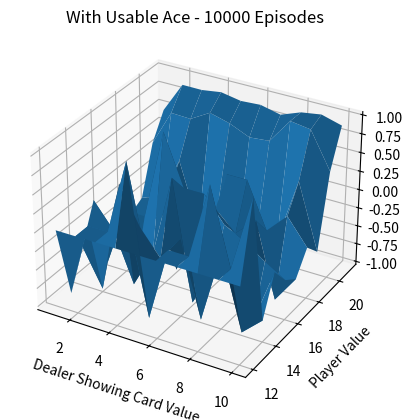
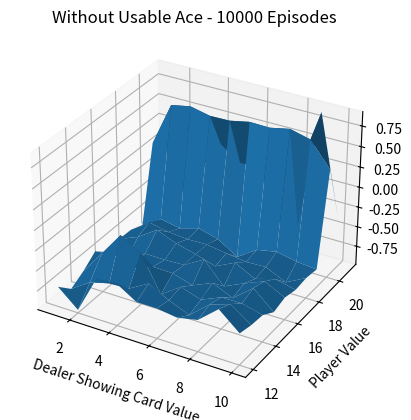
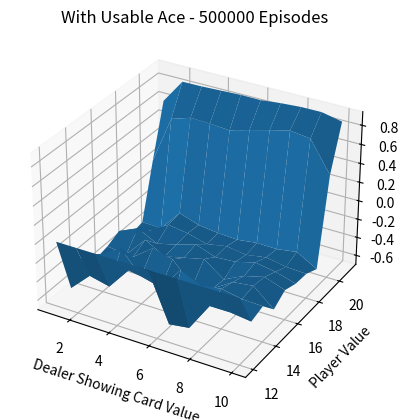
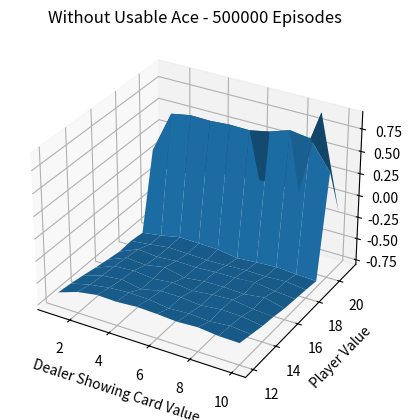

Python code for these plots, in order:
from random import randint
import numpy as np
import matplotlib.pyplot as plt

def draw():
    return min(randint(1, 13), 10)

def getPlayerAction(state):
    if(state[0] == 20 or state[0] == 21):
        return "stick"
    return "hit"

def getVal(cards):
    val = 0	
    aux = 0
    useAce = False
    
    for c in cards:
        val += c
        aux += c
        if(c == 1) and not useAce:
            useAce = True
            aux += 10
    
    if(aux <= 21):
        return aux, useAce
    
    return val, False


def blackjack(num_games, state_val, state_count):
    for _ in range(num_games):
        states = []
        rewards = [None]

        player = [draw(), draw()]
        d_faceup = draw()
        dealer = [d_faceup, draw()]
        pl_val, use_ace = getVal(player)
        curr_state = (pl_val, d_faceup, use_ace)
        terminal = False
        while not terminal:
            action = getPlayerAction(curr_state)
            terminal = False
            g_end = False
            if action == "hit":
                player.append(draw())
            elif action == "stick":
                v_d, _ = getVal(dealer)
                while v_d <= 17:
                    dealer.append(draw())
                    v_d, _ = getVal(dealer)
                g_end = True
            
            pl_val, ace_ = getVal(player)
            deal_val, _ = getVal(dealer)

            reward = 0
            terminal = (pl_val > 21) or g_end
            if not g_end:
                reward = -1 if pl_val > 21 else 0
            else:
                if deal_val > 21 or deal_val < pl_val:
                    reward = 1
                elif deal_val == pl_val:
                    reward = 0
                else:
                    reward = -1
            
            next_state = (pl_val, d_faceup, ace_)
            states.append((pl_val, d_faceup, ace_))
            rewards.append(reward)
            curr_state = next_state
        states.append(next_state)
        G = 0
        t_end = len(rewards) - 2
        for i in range(t_end, -1, -1):
            G += rewards[i+1]
            St = states[i]
            if St not in state_val.keys():
                state_val[St] = 0
                state_count[St] = 0
            state_val[St] += G
            state_count[St] += 1
        
    for s in state_val.keys():
        state_val[s] /= state_count[s]

    return state_val, state_count

def plotSV(state_val, n):
    grid_wace = np.zeros((10, 10))
    grid_woace = np.zeros((10, 10))

    for s in state_val.keys():
        pl_val, d_faceup, ace_ = s
        if pl_val > 21 or pl_val < 11:
                continue
        if ace_:
            grid_wace[pl_val - 12][d_faceup - 1] = state_val[s]
        else:
            grid_woace[pl_val - 12][d_faceup - 1] = state_val[s]
        
    y = [12 + i for i in range(10)]
    x = [i for i in range(1, 11)]

    xx, yy = np.meshgrid(x, y)
    fig = plt.figure()
    ax = plt.axes(projection = "3d")
    ax.plot_surface(xx, yy, grid_wace)
    plt.title(f"With Usable Ace - {n} Episodes")
    plt.xlabel("Dealer Showing Card Value")
    plt.ylabel("Player Value")
    plt.show()

    fig = plt.figure()
    ax = plt.axes(projection = "3d")
    ax.plot_surface(xx, yy, grid_woace)
    plt.title(f"Without Usable Ace - {n} Episodes")
    plt.xlabel("Dealer Showing Card Value")
    plt.ylabel("Player Value")
    plt.show()

state_val = {}
state_count = {}

state_val, state_count = blackjack(10000, state_val, state_count)
plotSV(state_val, 10000)
state_val, state_count = blackjack(490000, state_val, state_count)
plotSV(state_val, 500000)
